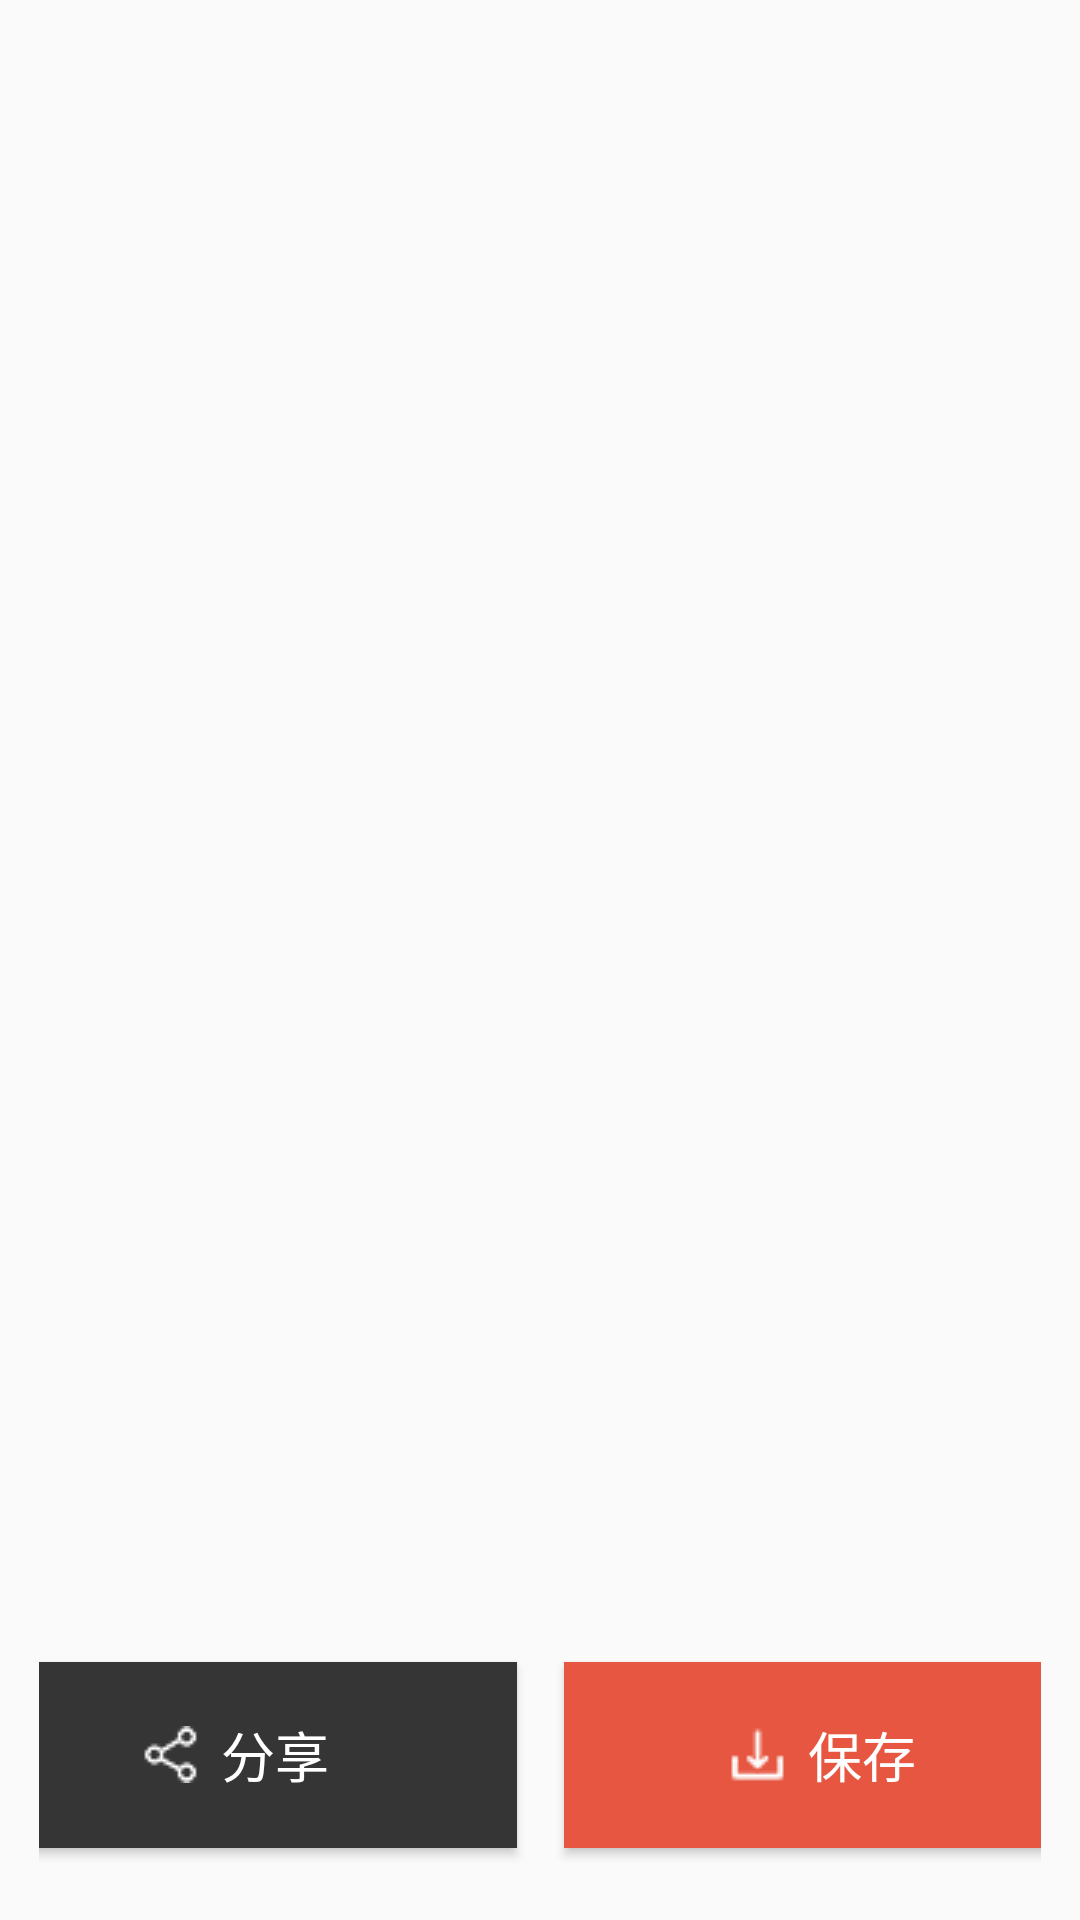

Android layout source for this screen:
<!-- AndroidManifest.xml: application theme AppTheme -->
<!-- res/layout/activity_main6.xml -->
<?xml version="1.0" encoding="utf-8"?>
<androidx.constraintlayout.widget.ConstraintLayout xmlns:android="http://schemas.android.com/apk/res/android"
    xmlns:app="http://schemas.android.com/apk/res-auto"
    xmlns:tools="http://schemas.android.com/tools"
    android:layout_width="match_parent"
    android:layout_height="match_parent"
    android:keepScreenOn="true"
    tools:context=".Main6Activity">

    <ImageView
        android:id="@+id/imageView_final"
        android:layout_width="match_parent"
        android:layout_height="0dp"
        android:layout_marginStart="8dp"
        android:layout_marginLeft="8dp"
        android:layout_marginTop="10dp"
        android:layout_marginEnd="8dp"
        android:layout_marginRight="8dp"
        android:layout_marginBottom="10dp"
        app:layout_constraintBottom_toTopOf="@+id/c_final"
        app:layout_constraintEnd_toEndOf="parent"
        app:layout_constraintStart_toStartOf="parent"
        app:layout_constraintTop_toTopOf="parent"
        tools:src="@drawable/main5" />

    <androidx.constraintlayout.widget.ConstraintLayout
        android:id="@+id/c_final"
        android:layout_width="match_parent"
        android:layout_height="80dp"
        android:layout_marginStart="13dp"
        android:layout_marginLeft="13dp"
        android:layout_marginEnd="13dp"
        android:layout_marginRight="13dp"
        android:layout_marginBottom="15dp"
        android:orientation="horizontal"
        app:layout_constraintBottom_toBottomOf="parent"
        app:layout_constraintEnd_toEndOf="parent"
        app:layout_constraintStart_toStartOf="parent"
        app:layout_constraintTop_toBottomOf="@+id/imageView_final">

        <Button
            android:id="@+id/button_final"
            android:layout_width="180dp"
            android:layout_height="62dp"
            android:layout_marginEnd="8dp"
            android:layout_marginRight="8dp"
            android:paddingLeft="55dp"
            android:paddingRight="55dp"
            android:drawableLeft="@drawable/share"
            android:background="@color/big"
            android:text="@string/button_final1"
            android:textColor="@color/white"
            app:layout_constraintBottom_toBottomOf="parent"
            app:layout_constraintEnd_toStartOf="@id/button2_final"
            app:layout_constraintStart_toStartOf="parent"
            app:layout_constraintTop_toTopOf="parent"
            android:textSize="18sp" />

        <Button
            android:id="@+id/button2_final"
            android:layout_width="180dp"
            android:layout_height="62dp"
            android:layout_marginStart="8dp"
            android:layout_marginLeft="8dp"
            android:paddingLeft="55dp"
            android:paddingRight="55dp"
            android:drawableLeft="@drawable/download"
            android:background="@color/btn_normal"
            android:text="@string/button_final2"
            android:textColor="@color/white"
            app:layout_constraintBottom_toBottomOf="parent"
            app:layout_constraintEnd_toEndOf="parent"
            app:layout_constraintStart_toEndOf="@id/button_final"
            app:layout_constraintTop_toTopOf="parent"
            android:textSize="18sp" />
    </androidx.constraintlayout.widget.ConstraintLayout>


</androidx.constraintlayout.widget.ConstraintLayout>
<!-- resources referenced by this layout -->
<resources>
  <color name="big">#353535</color>
  <color name="btn_normal">#E65641</color>
  <color name="white">#ffffff</color>
  <!-- drawable download: png bitmap (drawable, 309 bytes) -->
  <!-- drawable main5: png bitmap (drawable, 30337 bytes) -->
  <!-- drawable share: png bitmap (drawable, 370 bytes) -->
  <string name="button_final1">分享</string>
  <string name="button_final2">保存</string>
  <style name="AppTheme" parent="Theme.AppCompat.Light.DarkActionBar">
          
          <item name="colorPrimary">@color/colorPrimary</item>
          <item name="colorPrimaryDark">@color/colorPrimaryDark</item>
          <item name="colorAccent">@color/colorAccent</item>
      </style>
  <color name="colorPrimary">#E65641</color>
  <color name="colorPrimaryDark">#E65641</color>
  <color name="colorAccent">#E65641</color>
</resources>
